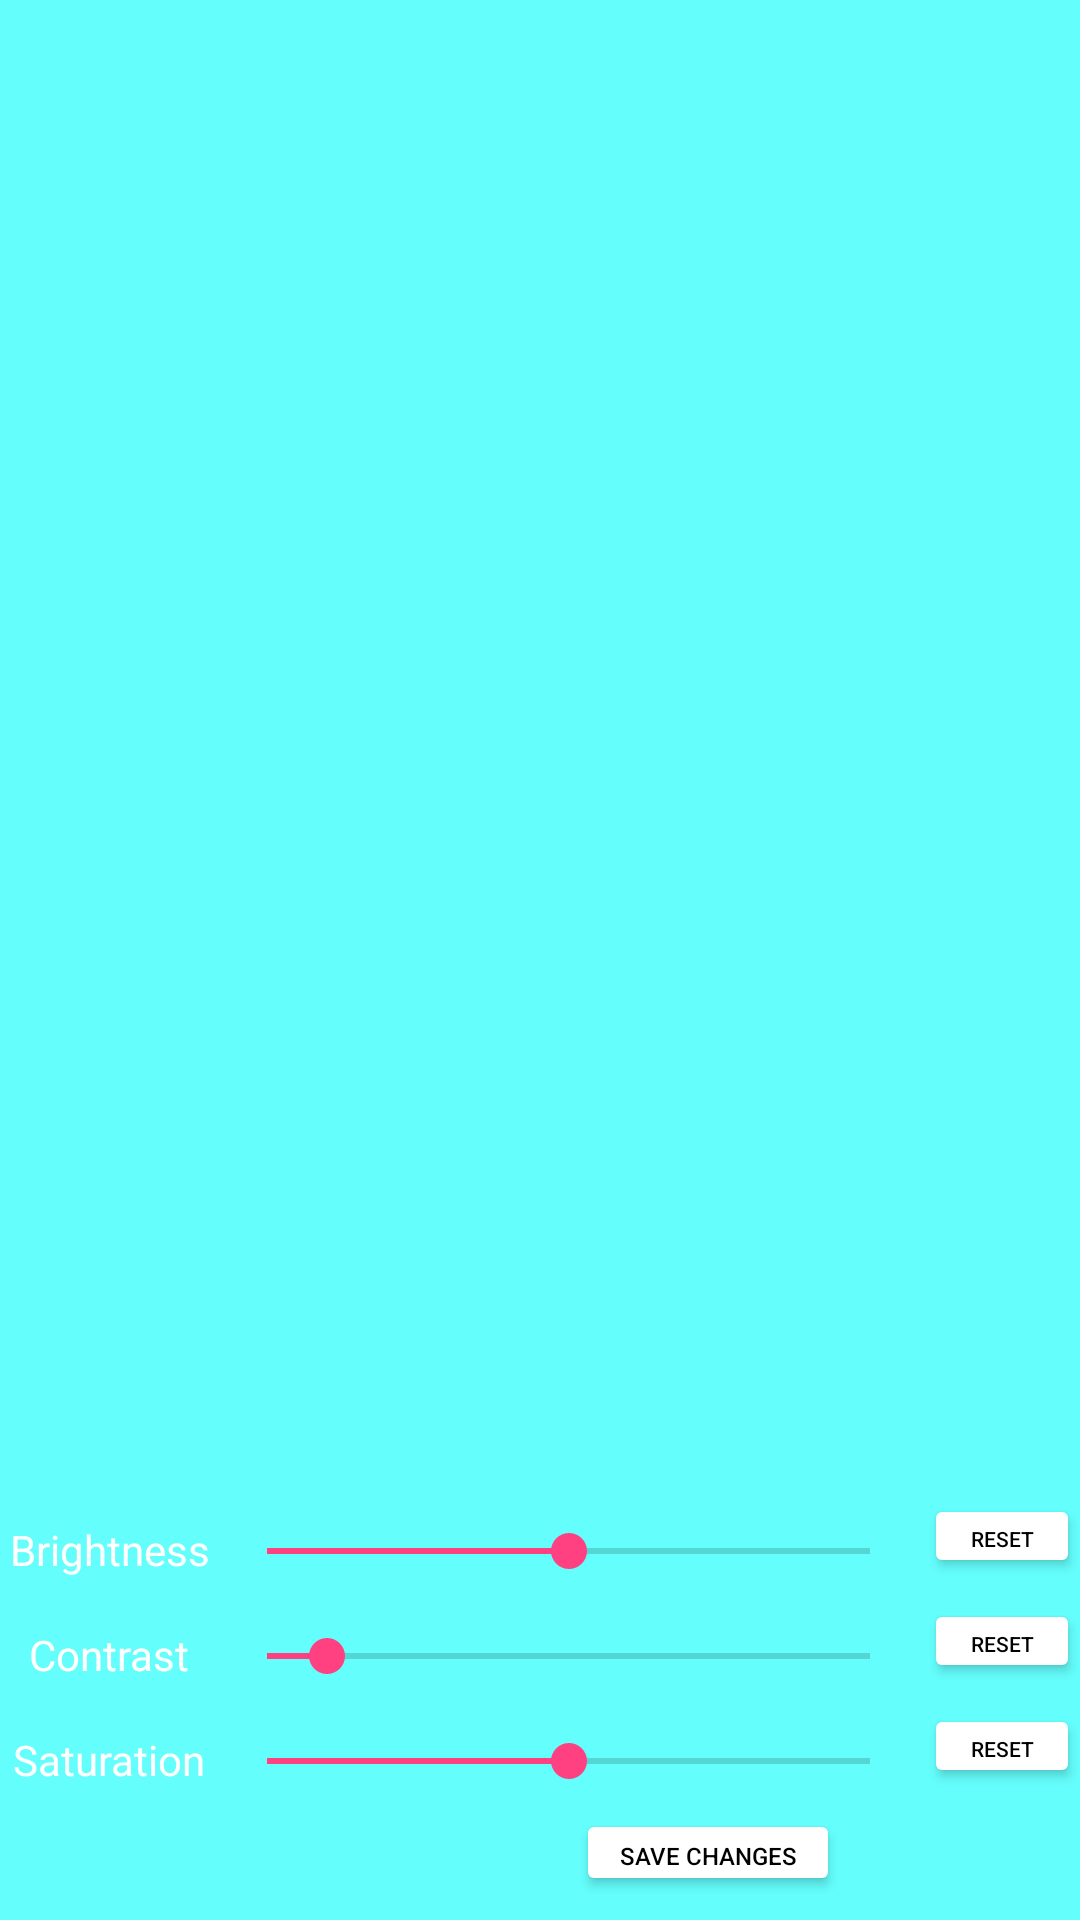

Write the Android layout XML for this screen, with the resource values it uses.
<!-- AndroidManifest.xml: application theme AppTheme -->
<!-- res/layout/activity_tune_.xml -->
<?xml version="1.0" encoding="utf-8"?>
<android.support.constraint.ConstraintLayout xmlns:android="http://schemas.android.com/apk/res/android"
    xmlns:app="http://schemas.android.com/apk/res-auto"
    xmlns:tools="http://schemas.android.com/tools"
    android:layout_width="match_parent"
    android:layout_height="match_parent"
    tools:context="com.example.photoeditor.Tune_Activity">

    <ImageView
        android:id="@+id/tunedDisplay"
        android:layout_width="wrap_content"
        android:layout_height="wrap_content"
        android:layout_marginEnd="8dp"
        android:layout_marginStart="8dp"
        android:transitionName="@string/transition_image"
        app:layout_constraintEnd_toEndOf="parent"
        app:layout_constraintStart_toStartOf="parent"
        tools:layout_editor_absoluteY="426dp" />

    <SeekBar
        android:id="@+id/brightnessBar"
        android:layout_width="233dp"
        android:layout_height="wrap_content"
        android:layout_marginEnd="2dp"
        android:progress="50"
        app:layout_constraintBottom_toBottomOf="@+id/brightnessTitle"
        app:layout_constraintEnd_toStartOf="@+id/resetBrightness" />

    <SeekBar
        android:id="@+id/contrastBar"
        android:layout_width="233dp"
        android:layout_height="wrap_content"
        android:layout_marginEnd="2dp"
        android:progress="10"
        app:layout_constraintBottom_toBottomOf="@+id/contrastTitle"
        app:layout_constraintEnd_toStartOf="@+id/resetContrast" />

    <SeekBar
        android:id="@+id/saturationBar"
        android:layout_width="233dp"
        android:layout_height="wrap_content"
        android:layout_marginEnd="2dp"
        android:max="512"
        android:progress="256"
        app:layout_constraintBottom_toBottomOf="@+id/saturationTitle"
        app:layout_constraintEnd_toStartOf="@+id/resetSaturation" />

    <TextView
        android:id="@+id/brightnessTitle"
        android:layout_width="wrap_content"
        android:layout_height="wrap_content"
        android:layout_marginBottom="16dp"
        android:layout_marginEnd="2dp"
        android:layout_marginStart="2dp"
        android:text="Brightness"
        android:textAlignment="center"
        android:textColor="@color/white"
        android:textSize="14sp"
        app:layout_constraintBottom_toTopOf="@+id/contrastTitle"
        app:layout_constraintEnd_toStartOf="@+id/brightnessBar"
        app:layout_constraintStart_toStartOf="parent" />

    <TextView
        android:id="@+id/contrastTitle"
        android:layout_width="wrap_content"
        android:layout_height="wrap_content"
        android:layout_marginBottom="16dp"
        android:layout_marginEnd="2dp"
        android:layout_marginStart="2dp"
        android:text="Contrast"
        android:textAlignment="center"
        android:textColor="@color/white"
        android:textSize="14sp"
        app:layout_constraintBottom_toTopOf="@+id/saturationTitle"
        app:layout_constraintEnd_toStartOf="@+id/contrastBar"
        app:layout_constraintStart_toStartOf="parent" />

    <TextView
        android:id="@+id/saturationTitle"
        android:layout_width="wrap_content"
        android:layout_height="wrap_content"
        android:layout_marginBottom="4dp"
        android:layout_marginEnd="2dp"
        android:layout_marginStart="2dp"
        android:text="Saturation"
        android:textAlignment="center"
        android:textColor="@color/white"
        android:textSize="14sp"
        app:layout_constraintBottom_toTopOf="@+id/saveTuneIcon"
        app:layout_constraintEnd_toStartOf="@+id/saturationBar"
        app:layout_constraintStart_toStartOf="parent" />

    <Button
        android:id="@+id/resetBrightness"
        android:layout_width="52dp"
        android:layout_height="28dp"
        android:backgroundTint="@color/white"
        android:text="Reset"
        android:textColor="@color/black"
        android:textSize="7sp"
        app:layout_constraintBottom_toBottomOf="@+id/brightnessBar"
        app:layout_constraintEnd_toEndOf="parent" />

    <Button
        android:id="@+id/resetContrast"
        android:layout_width="52dp"
        android:layout_height="28dp"
        android:backgroundTint="@color/white"
        android:text="Reset"
        android:textColor="@color/black"
        android:textSize="7sp"
        app:layout_constraintBottom_toBottomOf="@+id/contrastBar"
        app:layout_constraintEnd_toEndOf="parent" />

    <Button
        android:id="@+id/resetSaturation"
        android:layout_width="52dp"
        android:layout_height="28dp"
        android:backgroundTint="@color/white"
        android:text="Reset"
        android:textColor="@color/black"
        android:textSize="7sp"
        app:layout_constraintBottom_toBottomOf="@+id/saturationBar"
        app:layout_constraintEnd_toEndOf="parent" />

    <ImageView
        android:id="@+id/cancelTuneIcon"
        android:layout_width="40dp"
        android:layout_height="40dp"
        android:src="@mipmap/ic_cancel_white_48dp"
        app:layout_constraintBottom_toBottomOf="parent"
        app:layout_constraintEnd_toEndOf="parent" />

    <ImageView
        android:id="@+id/saveTuneIcon"
        android:layout_width="40dp"
        android:layout_height="40dp"
        android:src="@mipmap/ic_save_white_48dp"
        app:layout_constraintBottom_toBottomOf="parent"
        app:layout_constraintEnd_toStartOf="@+id/cancelTuneIcon" />

    <Button
        android:id="@+id/save_changes_button_tune"
        android:layout_width="wrap_content"
        android:layout_height="29dp"
        android:layout_marginBottom="8dp"
        android:backgroundTint="@color/white"
        android:text="@string/save_changes"
        android:textColor="@color/black"
        android:textSize="8dp"
        app:layout_constraintBottom_toBottomOf="parent"
        app:layout_constraintEnd_toStartOf="@+id/saveTuneIcon" />
</android.support.constraint.ConstraintLayout>
<!-- resources referenced by this layout -->
<resources>
  <color name="black">#000000</color>
  <color name="white">#ffffff</color>
  <string name="save_changes">Save Changes</string>
  <string name="transition_image">transition:IMAGE</string>
  <style name="AppTheme" parent="AppTheme.Base" />
  <style name="AppTheme.Base" parent="Theme.AppCompat.Light">
          
          <item name="colorPrimary">@color/charcoalGrey</item>
          <item name="colorPrimaryDark">@color/colorPrimaryDark</item>
          <item name="colorAccent">@color/colorAccent</item>
          <item name="android:colorPrimary">@color/charcoalGrey</item>
          <item name="android:textColorPrimary">@color/white</item>
          <item name="android:colorPrimaryDark">@color/darkGrey</item>
          <item name="android:windowBackground">@color/lightBlue</item>
          <item name="android:navigationBarColor">@color/charcoalGrey</item>
      </style>
  <color name="charcoalGrey">#4F5052</color>
  <color name="colorPrimaryDark">#303F9F</color>
  <color name="colorAccent">#FF4081</color>
  <color name="darkGrey">#414247</color>
  <color name="lightBlue">#64FEFC</color>
</resources>
